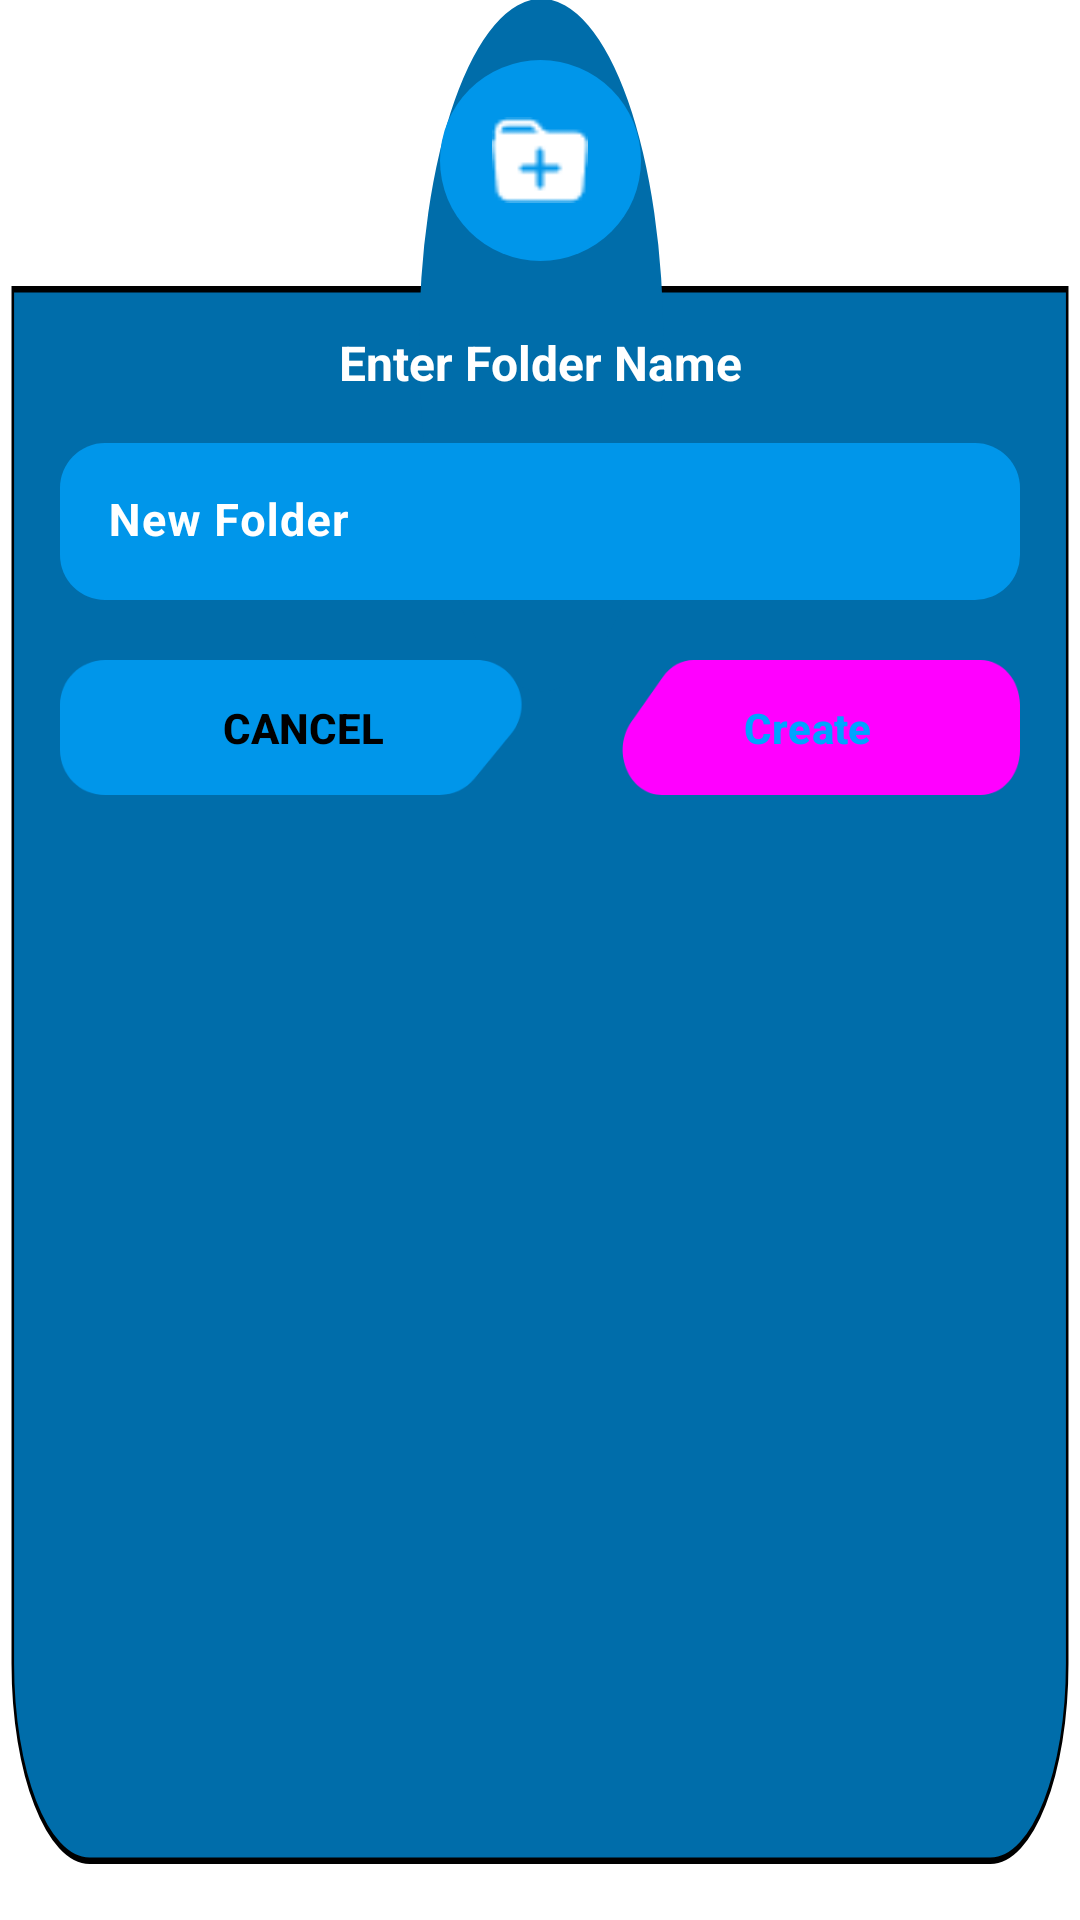

Reconstruct the res/layout file that produces this screen, plus the resources it refers to.
<!-- AndroidManifest.xml: application theme Theme.MediaLibraryTask -->
<!-- res/layout/bottomsheetlayout.xml -->
<?xml version="1.0" encoding="utf-8"?>
<androidx.constraintlayout.widget.ConstraintLayout
    xmlns:android="http://schemas.android.com/apk/res/android"
    xmlns:app="http://schemas.android.com/apk/res-auto"
    android:layout_width="match_parent"
    android:layout_height="wrap_content"
    android:clipChildren="false"
    android:clipToPadding="false"
    android:background="@drawable/dialog_create_folder_bg"
    android:padding="20dp">

    <FrameLayout
        android:layout_width="67dp"
        android:layout_height="67dp"
        android:layout_gravity="center"
        app:layout_constraintTop_toTopOf="parent"
        app:layout_constraintStart_toStartOf="parent"
        app:layout_constraintEnd_toEndOf="parent">

        
        <ImageView
            android:layout_width="match_parent"
            android:layout_height="match_parent"
            android:src="@drawable/dialog_folder_bg_circle" />

        
        <ImageView
            android:layout_width="32dp"
            android:layout_height="32dp"
            android:layout_gravity="center"
            android:src="@drawable/ic_dialog_create_folder_circle_icon" />

    </FrameLayout>


    <TextView
        android:id="@+id/textTitle"
        android:layout_width="wrap_content"
        android:layout_height="wrap_content"
        android:text="Enter Folder Name"
        android:textColor="@android:color/white"
        android:textSize="16sp"
        android:textStyle="bold"
        android:layout_marginTop="90dp"
        app:layout_constraintTop_toTopOf="parent"
        app:layout_constraintStart_toStartOf="parent"
        app:layout_constraintEnd_toEndOf="parent"/>

    <com.google.android.material.textfield.TextInputLayout
        android:id="@+id/textInputLayout"
        android:layout_width="match_parent"
        android:layout_height="wrap_content"
        android:hint="New Folder"
        android:textColorHint="@color/white"
        app:boxBackgroundColor="@color/bottom_dialog_edittext_box_bg"
        app:endIconMode="clear_text"
        app:boxCornerRadiusBottomEnd="15dp"
        app:boxCornerRadiusBottomStart="15dp"
        app:boxCornerRadiusTopEnd="15dp"
        app:boxCornerRadiusTopStart="15dp"
        app:boxStrokeWidth="0dp"
        app:layout_constraintTop_toBottomOf="@id/textTitle"
        app:layout_constraintStart_toStartOf="parent"
        app:layout_constraintEnd_toEndOf="parent"
        app:boxStrokeColor="@android:color/transparent"
        style="@style/Widget.Material3.TextInputLayout.FilledBox"
        android:layout_marginTop="16dp">

        <com.google.android.material.textfield.TextInputEditText
            android:id="@+id/etFolderName"
            android:layout_width="match_parent"
            android:layout_height="wrap_content"
            android:inputType="text"
            android:textStyle="bold"
            android:textSize="15sp"
            android:padding="16dp"/>
    </com.google.android.material.textfield.TextInputLayout>

    <LinearLayout
        android:layout_width="match_parent"
        android:layout_height="wrap_content"
        android:gravity="center"
        android:orientation="horizontal"
        android:layout_marginTop="20dp"
        android:paddingBottom="24dp"
        app:layout_constraintTop_toBottomOf="@id/textInputLayout"
        app:layout_constraintStart_toStartOf="parent"
        app:layout_constraintEnd_toEndOf="parent">

        <Button
            android:id="@+id/btnCancel"
            android:layout_width="wrap_content"
            android:layout_height="45dp"
            android:text="Cancel"
            android:textSize="14sp"
            android:layout_gravity="center"
            android:textStyle="bold"
            android:paddingStart="20dp"
            android:paddingEnd="20dp"
            android:background="@drawable/dialog_cancel_btn_bg"/>

        <Space
            android:layout_width="16dp"
            android:layout_height="wrap_content"/>
        <Button
            android:id="@+id/btnCreate"
            android:layout_width="wrap_content"
            android:layout_height="45dp"
            android:text="Create"
            android:textSize="14sp"
            android:layout_gravity="center"
            android:textStyle="bold"
            android:paddingStart="20dp"
            android:paddingEnd="20dp"
            android:textColor="@color/blue"
            style="@style/ButtonStyleWhite"
            android:background="@drawable/dialog_create_btn_bg"/>
    </LinearLayout>

</androidx.constraintlayout.widget.ConstraintLayout>
<!-- resources referenced by this layout -->
<resources>
  <color name="blue">#00A3FF</color>
  <color name="bottom_dialog_edittext_box_bg">#0096EA</color>
  <color name="white">#FFFFFFFF</color>
  <!-- drawable dialog_cancel_btn_bg (drawable) -->
  <?xml version="1.0" encoding="utf-8"?>
  <vector xmlns:android="http://schemas.android.com/apk/res/android"
      android:width="162dp"
      android:height="45dp"
      android:viewportWidth="162"
      android:viewportHeight="45">
  
      <path
          android:fillColor="@color/bottom_dialog_edittext_box_bg"
          android:pathData="M0 15C0 6.71573 6.71573 0 15 0H138.934C150.48 0 157.667 12.5325 151.836 22.4981C151.446 23.165 151.005 23.8007 150.516 24.3994L138.208 39.4831C135.36 42.9743 131.092 45 126.586 45H15C6.71573 45 0 38.2843 0 30V15Z"/>
  </vector>
  <!-- drawable dialog_create_btn_bg (drawable) -->
  <?xml version="1.0" encoding="utf-8"?>
  <vector xmlns:android="http://schemas.android.com/apk/res/android"
      android:width="162dp"
      android:height="45dp"
      android:viewportWidth="162"
      android:viewportHeight="45">
  
      <path
          android:fillColor="#FFFFFF"
          android:pathData="M162 30C162 38.2843 155.284 45 147 45H25.916C14.3834 45 7.1783 32.5044 12.923 22.5045C13.3067 21.8365 13.7419 21.1981 14.2235 20.5969L26.2206 5.62156C29.0673 2.06809 33.374 0 37.9272 0H147C155.284 0 162 6.71573 162 15V30Z"/>
  </vector>
  <!-- drawable dialog_create_folder_bg (drawable) -->
  <?xml version="1.0" encoding="utf-8"?>
  <vector xmlns:android="http://schemas.android.com/apk/res/android"
      android:width="422dp"
      android:height="292dp"
      android:viewportWidth="422"
      android:viewportHeight="292">
      <group>
  
          
          <path
              android:fillColor="@android:color/transparent"
              android:pathData="M0 0H422V292H0Z" />
          <path
              android:fillColor="#006DAA"
              android:strokeColor="#000000"
              android:strokeWidth="1"
              android:pathData="M5 44H417V253C417 269.569 403.569 283 387 283H35C18.4315 283 5 269.569 5 253V44Z" />
  
          
          <path
              android:fillColor="#006DAA"
              android:pathData="M163.764 52.5098A47.7328 52.5098 0 1 1 259.229 52.5098A47.7328 52.5098 0 1 1 163.764 52.5098Z" />
      </group>
  </vector>
  <!-- drawable dialog_folder_bg_circle (drawable) -->
  <?xml version="1.0" encoding="utf-8"?>
  <vector xmlns:android="http://schemas.android.com/apk/res/android"
      android:width="67dp"
      android:height="67dp"
      android:viewportWidth="67"
      android:viewportHeight="67">
  
      
      <path
          android:fillColor="@color/bottom_dialog_edittext_box_bg"
          android:pathData="M33.5,0 A33.5,33.5 0 1,1 33.5,67 A33.5,33.5 0 1,1 33.5,0 Z" />
  </vector>
  <!-- drawable ic_dialog_create_folder_circle_icon: png bitmap (drawable, 602 bytes) -->
  <style name="ButtonStyleWhite" parent="Widget.Material3.Button">
          <item name="android:backgroundTint">@color/white</item>
          <item name="android:textColor">@color/blue</item>
      </style>
  <style name="Theme.MediaLibraryTask" parent="Base.Theme.MediaLibraryTask" />
  <style name="Base.Theme.MediaLibraryTask" parent="Theme.Material3.DayNight.NoActionBar">
          <item name="colorPrimary">@color/blue</item>
          <item name="colorPrimaryVariant">@color/blue</item>
          <item name="colorOnPrimary">@color/white</item>
          <item name="colorSecondary">@color/blue</item>
          <item name="colorSecondaryVariant">@color/blue</item>
          <item name="colorOnSecondary">@color/white</item>
          <item name="android:statusBarColor" tools:targetApi="l">@color/black</item>
          <item name="android:navigationBarColor">@color/black</item>
          <item name="android:textColor">@color/black</item>
          <item name="android:windowBackground">@color/white</item>
          <item name="colorOnSurface">@color/black</item>
      </style>
  <color name="black">#FF000000</color>
</resources>
